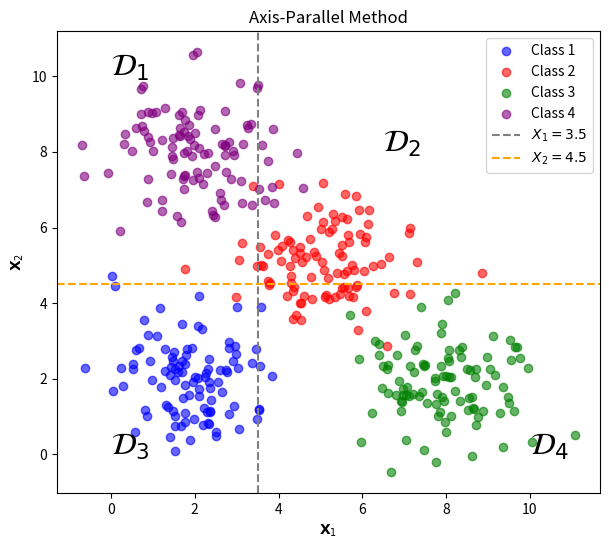

Recreate this plot in Python.
import numpy as np
from matplotlib import pyplot as plt


np.random.seed(42)
# Data points for each class
n_points = 100

# Generate synthetic feature vectors and target 
X1_class0 = np.random.normal(2, 1, n_points)
X2_class0 = np.random.normal(2, 1, n_points)
Y_class0 = np.full(n_points, 0)

X1_class1 = np.random.normal(5, 1, n_points)
X2_class1 = np.random.normal(5, 1, n_points)
Y_class1 = np.full(n_points, 1)

X1_class2 = np.random.normal(8, 1, n_points)
X2_class2 = np.random.normal(2, 1, n_points)
Y_class2 = np.full(n_points, 2)

X1_class3 = np.random.normal(2, 1, n_points)
X2_class3 = np.random.normal(8, 1, n_points)
Y_class3 = np.full(n_points, 3)

# Concatenate feature vectors and target variables for all classes
X1 = np.concatenate([X1_class0, X1_class1, X1_class2, X1_class3])
X2 = np.concatenate([X2_class0, X2_class1, X2_class2, X2_class3])
Y = np.concatenate([Y_class0, Y_class1, Y_class2, Y_class3])

# thresholds
t1, t2 = 3.5, 4.5


plt.figure(figsize=(7, 6))

# Instances plot
plt.scatter(X1_class0, X2_class0, c='blue', label='Class 1', alpha=0.6)
plt.scatter(X1_class1, X2_class1, c='red', label='Class 2', alpha=0.6)
plt.scatter(X1_class2, X2_class2, c='green', label='Class 3', alpha=0.6)
plt.scatter(X1_class3, X2_class3, c='purple', label='Class 4', alpha=0.6)

# Label the regions
plt.text(0, 10, '$\mathcal{D}_1$', fontsize=22)
plt.text(6.5, 8, '$\mathcal{D}_2$', fontsize=22)
plt.text(0, 0, '$\mathcal{D}_3$', fontsize=22)
plt.text(10, 0, '$\mathcal{D}_4$', fontsize=22)

# Decision boundaries plot
plt.axvline(x=t1, color='gray', linestyle='--', label=f'$X_1 = {t1}$')
plt.axhline(y=t2, color='orange', linestyle='--', label=f'$X_2 = {t2}$')

plt.xlabel('$\\mathbf{X}_1$')
plt.ylabel('$\\mathbf{X}_2$')
plt.legend()
plt.title('Axis-Parallel Method')
plt.show()